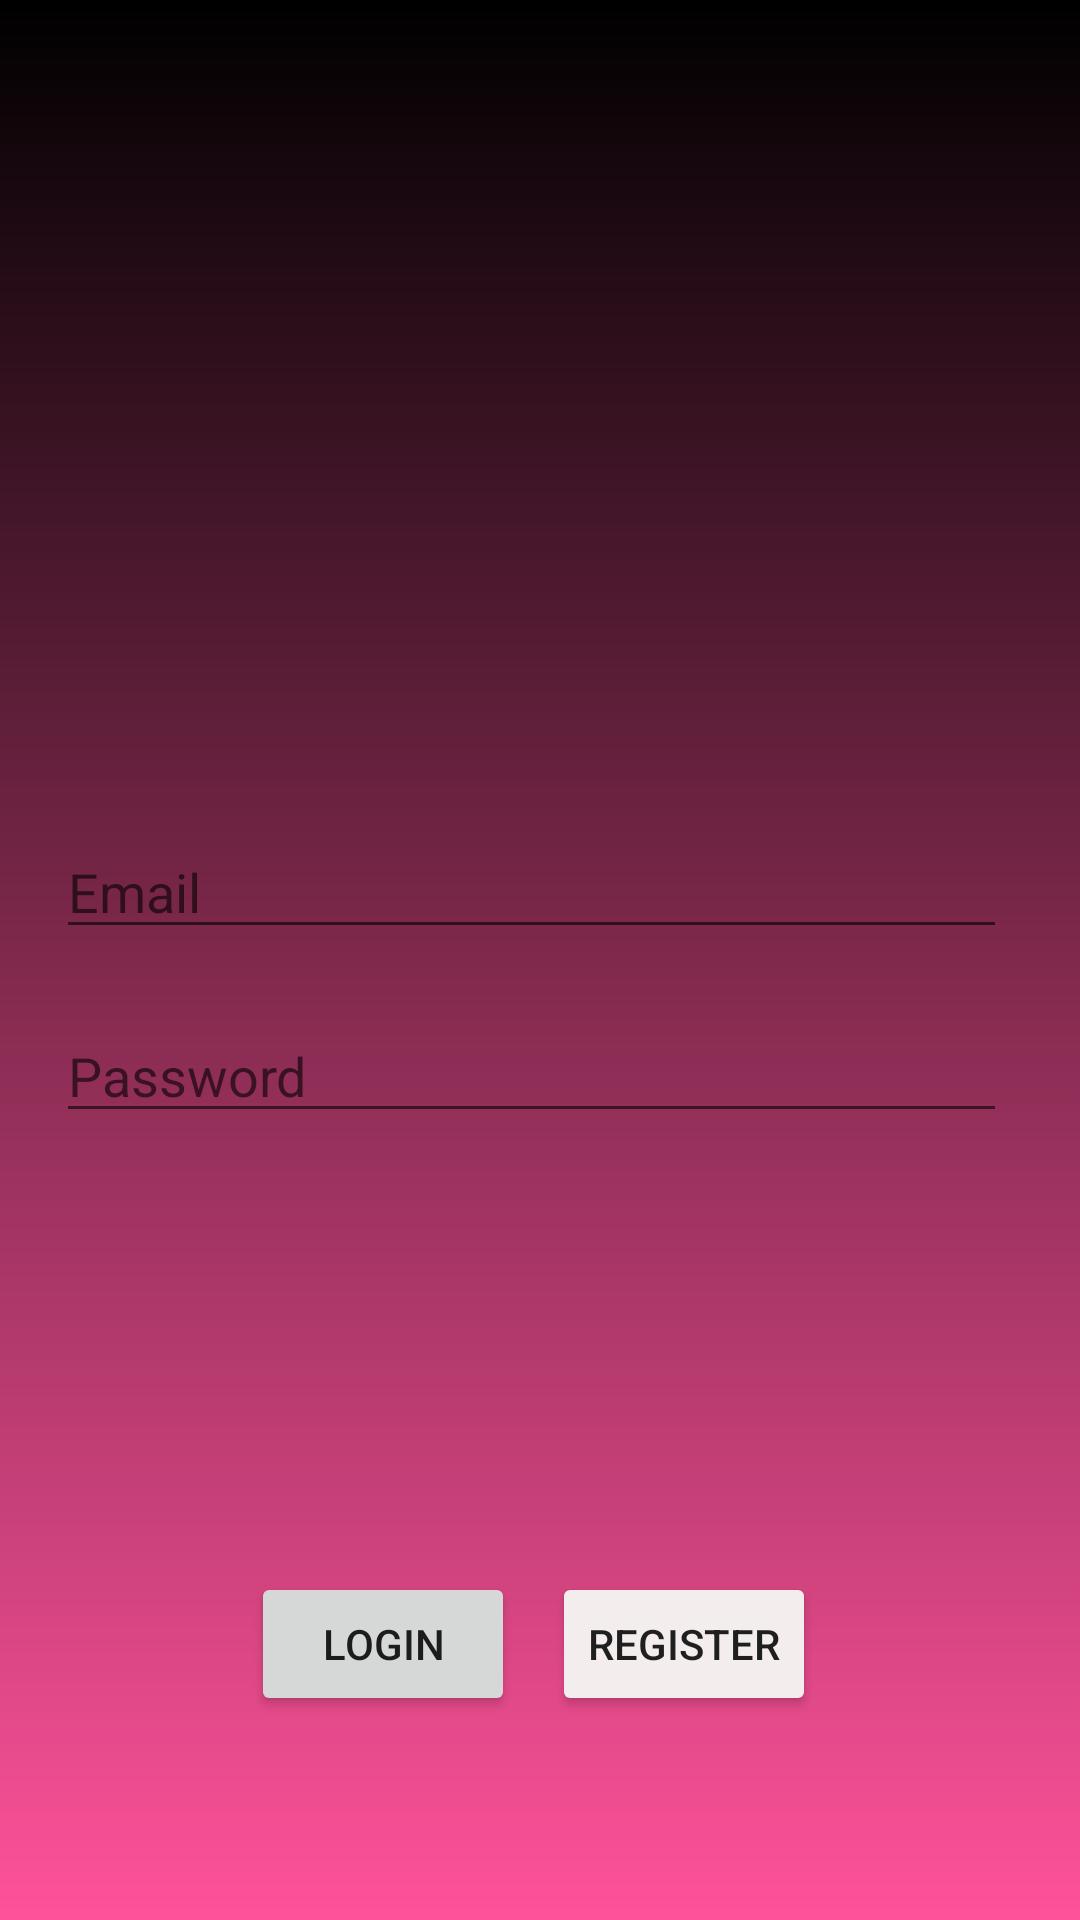

Here is an Android app screen rendered from its layout file. Give the layout XML and the strings, colors and styles it references.
<!-- AndroidManifest.xml: application theme AppTheme -->
<!-- res/layout/activity_main.xml -->
<?xml version="1.0" encoding="utf-8"?>
<androidx.constraintlayout.widget.ConstraintLayout xmlns:android="http://schemas.android.com/apk/res/android"
    xmlns:app="http://schemas.android.com/apk/res-auto"
    xmlns:tools="http://schemas.android.com/tools"
    android:id="@+id/main"
    android:layout_width="match_parent"
    android:layout_height="match_parent"
    android:background="@drawable/gradient_bg"
    tools:context=".MainActivity">

    <LinearLayout
        android:layout_width="match_parent"
        android:layout_height="wrap_content"
        android:orientation="vertical"
        app:layout_constraintEnd_toEndOf="parent"
        app:layout_constraintStart_toStartOf="parent"
        app:layout_constraintTop_toTopOf="parent">

        <ImageView
            android:id="@id/main"
            android:layout_width="match_parent"
            android:layout_height="192dp"
            android:src="@drawable/supporti"/>
    </LinearLayout>

    <LinearLayout
        android:id="@+id/linearLayout2"
        android:layout_width="317dp"
        android:layout_height="249dp"
        android:orientation="vertical"
        app:layout_constraintBottom_toTopOf="@+id/loginbtn"
        app:layout_constraintEnd_toEndOf="parent"
        app:layout_constraintHorizontal_bias="0.432"
        app:layout_constraintStart_toStartOf="parent">


        <EditText
            android:id="@+id/editTextTextEmailAddress"
            android:layout_width="match_parent"
            android:layout_height="wrap_content"
            android:ems="10"
            android:hint="@string/email"
            android:inputType="textEmailAddress" />


        <EditText
            android:id="@+id/editTextTextPassword"
            android:layout_width="match_parent"
            android:layout_height="wrap_content"
            android:layout_marginTop="20dp"
            android:ems="10"
            android:hint="@string/password"
            android:inputType="textPassword" />

    </LinearLayout>

    <Button

        android:id="@+id/registerbtn"
        style="@style/Widget.AppCompat.Button"
        android:layout_width="wrap_content"
        android:layout_height="wrap_content"
        android:layout_marginEnd="88dp"
        android:layout_marginBottom="68dp"
        android:text="@string/register"
        app:backgroundTint="#F3EDED"
        app:layout_constraintBottom_toBottomOf="parent"
        app:layout_constraintEnd_toEndOf="parent" />

    <Button
        android:id="@+id/loginbtn"
        android:layout_width="wrap_content"
        android:layout_height="wrap_content"
        android:layout_marginBottom="68dp"
        android:text="@string/login"
        app:layout_constraintBottom_toBottomOf="parent"
        app:layout_constraintEnd_toStartOf="@+id/registerbtn"
        app:layout_constraintHorizontal_bias="0.873"
        app:layout_constraintStart_toStartOf="parent" />

</androidx.constraintlayout.widget.ConstraintLayout>
<!-- resources referenced by this layout -->
<resources>
  <!-- drawable gradient_bg (drawable) -->
  <?xml version="1.0" encoding="utf-8"?>
  <shape xmlns:android="http://schemas.android.com/apk/res/android">
  
      <gradient
          android:type="linear"
          android:startColor="#FFFF529A"
          android:endColor="#000000"
          android:angle="90"
      />
  </shape>
  <string name="email">Email</string>
  <string name="login">Login</string>
  <string name="password">Password</string>
  <string name="register">Register</string>
  <style name="AppTheme" parent="Theme.MaterialComponents.Light.NoActionBar">
          
          <item name="colorPrimary">@color/colorPrimary</item>
          <item name="colorPrimaryDark">@color/colorPrimaryDark</item>
          <item name="colorAccent">@color/colorAccent</item>
          <item name="windowNoTitle">true</item>
          <item name="android:windowFullscreen">true</item>
      </style>
  <color name="colorPrimary">#FF5252</color>
  <color name="colorPrimaryDark">#512DA8</color>
  <color name="colorAccent">#FF5252</color>
</resources>
